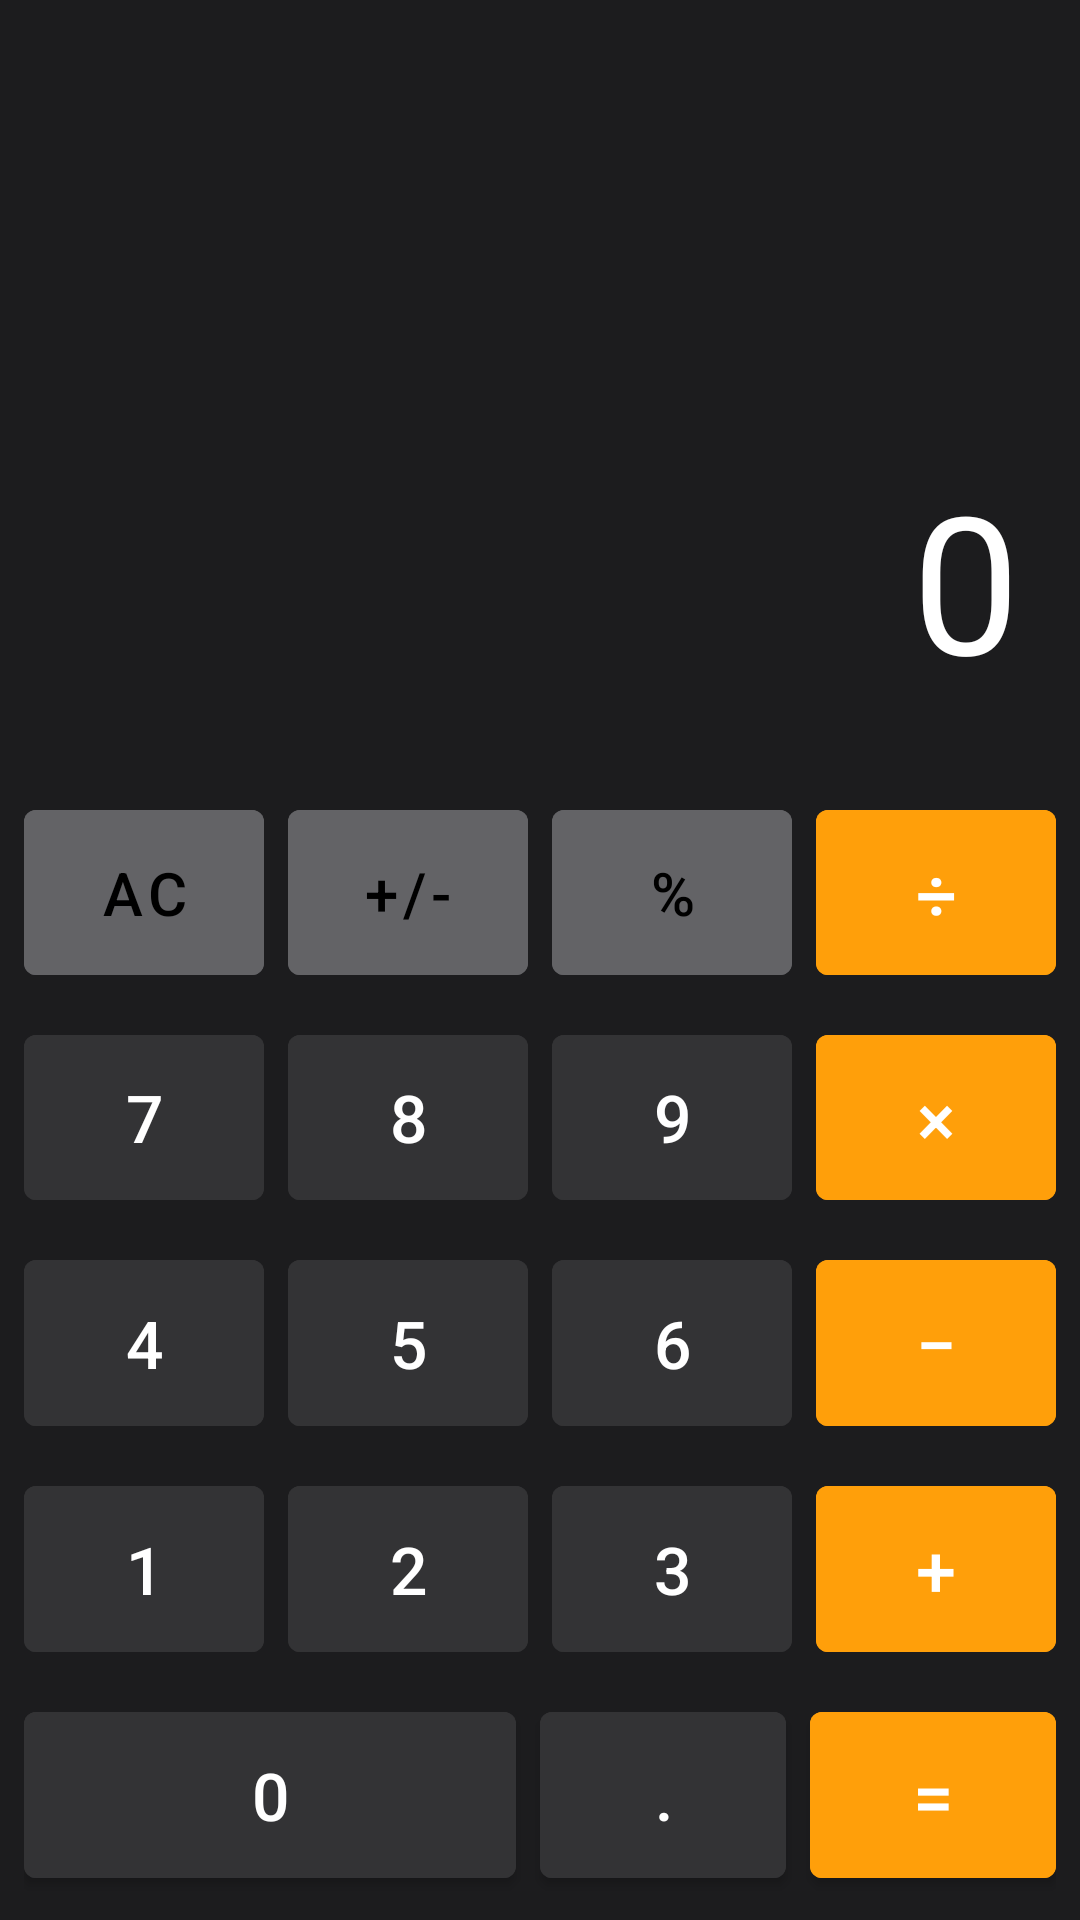

Here is an Android app screen rendered from its layout file. Give the layout XML and the strings, colors and styles it references.
<!-- AndroidManifest.xml: activity theme Theme.Kavos.NoActionBar -->
<!-- res/layout/activity_disguise.xml -->
<?xml version="1.0" encoding="utf-8"?>
<LinearLayout xmlns:android="http://schemas.android.com/apk/res/android"
    android:layout_width="match_parent"
    android:layout_height="match_parent"
    android:orientation="vertical"
    android:background="@color/calc_bg">

    
    <LinearLayout
        android:layout_width="match_parent"
        android:layout_height="0dp"
        android:layout_weight="2"
        android:orientation="vertical"
        android:gravity="bottom"
        android:padding="20dp">

        <TextView
            android:id="@+id/tvCalcHistory"
            android:layout_width="match_parent"
            android:layout_height="wrap_content"
            android:text=""
            android:textSize="16sp"
            android:textColor="#888888"
            android:gravity="end"
            android:layout_marginBottom="4dp"/>

        <TextView
            android:id="@+id/tvCalcDisplay"
            android:layout_width="match_parent"
            android:layout_height="wrap_content"
            android:text="0"
            android:textSize="64sp"
            android:textColor="#FFFFFF"
            android:gravity="end"
            android:maxLines="1"
            android:adjustViewBounds="true"/>
    </LinearLayout>

    
    <LinearLayout
        android:layout_width="match_parent"
        android:layout_height="0dp"
        android:layout_weight="3"
        android:orientation="vertical"
        android:padding="8dp">

        
        <LinearLayout android:layout_width="match_parent" android:layout_height="0dp"
            android:layout_weight="1" android:orientation="horizontal" android:layout_marginBottom="8dp">
            <Button android:id="@+id/btnClear" android:layout_width="0dp" android:layout_height="match_parent"
                android:layout_weight="1" android:layout_marginEnd="8dp"
                android:text="AC" android:textSize="20sp" android:textColor="#000000"
                android:backgroundTint="@color/calc_btn_fn"/>
            <Button android:id="@+id/btnPlusMinus" android:layout_width="0dp" android:layout_height="match_parent"
                android:layout_weight="1" android:layout_marginEnd="8dp"
                android:text="+/-" android:textSize="20sp" android:textColor="#000000"
                android:backgroundTint="@color/calc_btn_fn"/>
            <Button android:id="@+id/btnPercent" android:layout_width="0dp" android:layout_height="match_parent"
                android:layout_weight="1" android:layout_marginEnd="8dp"
                android:text="%" android:textSize="20sp" android:textColor="#000000"
                android:backgroundTint="@color/calc_btn_fn"/>
            <Button android:id="@+id/btnDivide" android:layout_width="0dp" android:layout_height="match_parent"
                android:layout_weight="1"
                android:text="÷" android:textSize="24sp" android:textColor="#FFFFFF"
                android:backgroundTint="@color/calc_btn_op"/>
        </LinearLayout>

        
        <LinearLayout android:layout_width="match_parent" android:layout_height="0dp"
            android:layout_weight="1" android:orientation="horizontal" android:layout_marginBottom="8dp">
            <Button android:id="@+id/btn7" android:layout_width="0dp" android:layout_height="match_parent"
                android:layout_weight="1" android:layout_marginEnd="8dp"
                android:text="7" android:textSize="22sp" android:textColor="#FFFFFF"
                android:backgroundTint="@color/calc_btn_num"/>
            <Button android:id="@+id/btn8" android:layout_width="0dp" android:layout_height="match_parent"
                android:layout_weight="1" android:layout_marginEnd="8dp"
                android:text="8" android:textSize="22sp" android:textColor="#FFFFFF"
                android:backgroundTint="@color/calc_btn_num"/>
            <Button android:id="@+id/btn9" android:layout_width="0dp" android:layout_height="match_parent"
                android:layout_weight="1" android:layout_marginEnd="8dp"
                android:text="9" android:textSize="22sp" android:textColor="#FFFFFF"
                android:backgroundTint="@color/calc_btn_num"/>
            <Button android:id="@+id/btnMultiply" android:layout_width="0dp" android:layout_height="match_parent"
                android:layout_weight="1"
                android:text="×" android:textSize="24sp" android:textColor="#FFFFFF"
                android:backgroundTint="@color/calc_btn_op"/>
        </LinearLayout>

        
        <LinearLayout android:layout_width="match_parent" android:layout_height="0dp"
            android:layout_weight="1" android:orientation="horizontal" android:layout_marginBottom="8dp">
            <Button android:id="@+id/btn4" android:layout_width="0dp" android:layout_height="match_parent"
                android:layout_weight="1" android:layout_marginEnd="8dp"
                android:text="4" android:textSize="22sp" android:textColor="#FFFFFF"
                android:backgroundTint="@color/calc_btn_num"/>
            <Button android:id="@+id/btn5" android:layout_width="0dp" android:layout_height="match_parent"
                android:layout_weight="1" android:layout_marginEnd="8dp"
                android:text="5" android:textSize="22sp" android:textColor="#FFFFFF"
                android:backgroundTint="@color/calc_btn_num"/>
            <Button android:id="@+id/btn6" android:layout_width="0dp" android:layout_height="match_parent"
                android:layout_weight="1" android:layout_marginEnd="8dp"
                android:text="6" android:textSize="22sp" android:textColor="#FFFFFF"
                android:backgroundTint="@color/calc_btn_num"/>
            <Button android:id="@+id/btnMinus" android:layout_width="0dp" android:layout_height="match_parent"
                android:layout_weight="1"
                android:text="−" android:textSize="24sp" android:textColor="#FFFFFF"
                android:backgroundTint="@color/calc_btn_op"/>
        </LinearLayout>

        
        <LinearLayout android:layout_width="match_parent" android:layout_height="0dp"
            android:layout_weight="1" android:orientation="horizontal" android:layout_marginBottom="8dp">
            <Button android:id="@+id/btn1" android:layout_width="0dp" android:layout_height="match_parent"
                android:layout_weight="1" android:layout_marginEnd="8dp"
                android:text="1" android:textSize="22sp" android:textColor="#FFFFFF"
                android:backgroundTint="@color/calc_btn_num"/>
            <Button android:id="@+id/btn2" android:layout_width="0dp" android:layout_height="match_parent"
                android:layout_weight="1" android:layout_marginEnd="8dp"
                android:text="2" android:textSize="22sp" android:textColor="#FFFFFF"
                android:backgroundTint="@color/calc_btn_num"/>
            <Button android:id="@+id/btn3" android:layout_width="0dp" android:layout_height="match_parent"
                android:layout_weight="1" android:layout_marginEnd="8dp"
                android:text="3" android:textSize="22sp" android:textColor="#FFFFFF"
                android:backgroundTint="@color/calc_btn_num"/>
            <Button android:id="@+id/btnPlus" android:layout_width="0dp" android:layout_height="match_parent"
                android:layout_weight="1"
                android:text="+" android:textSize="24sp" android:textColor="#FFFFFF"
                android:backgroundTint="@color/calc_btn_op"/>
        </LinearLayout>

        
        <LinearLayout android:layout_width="match_parent" android:layout_height="0dp"
            android:layout_weight="1" android:orientation="horizontal">
            <Button android:id="@+id/btn0" android:layout_width="0dp" android:layout_height="match_parent"
                android:layout_weight="2" android:layout_marginEnd="8dp"
                android:text="0" android:textSize="22sp" android:textColor="#FFFFFF"
                android:backgroundTint="@color/calc_btn_num"/>
            <Button android:id="@+id/btnDot" android:layout_width="0dp" android:layout_height="match_parent"
                android:layout_weight="1" android:layout_marginEnd="8dp"
                android:text="." android:textSize="22sp" android:textColor="#FFFFFF"
                android:backgroundTint="@color/calc_btn_num"/>
            <Button android:id="@+id/btnEquals" android:layout_width="0dp" android:layout_height="match_parent"
                android:layout_weight="1"
                android:text="=" android:textSize="24sp" android:textColor="#FFFFFF"
                android:backgroundTint="@color/calc_btn_op"/>
        </LinearLayout>

    </LinearLayout>
</LinearLayout>
<!-- resources referenced by this layout -->
<resources>
  <color name="calc_bg">#1C1C1E</color>
  <color name="calc_btn_fn">#636366</color>
  <color name="calc_btn_num">#333335</color>
  <color name="calc_btn_op">#FF9F0A</color>
  <style name="Theme.Kavos.NoActionBar" parent="Theme.Kavos">
          <item name="android:windowFullscreen">true</item>
      </style>
  <style name="Theme.Kavos" parent="Theme.MaterialComponents.Light.NoActionBar">
          <item name="colorPrimary">#1C1C1E</item>
          <item name="colorPrimaryVariant">#000000</item>
          <item name="colorOnPrimary">#FFFFFF</item>
  
          <item name="android:statusBarColor">#1C1C1E</item>
  
          <item name="alertDialogTheme">@style/ThemeOverlay.MaterialComponents.MaterialAlertDialog</item>
      </style>
</resources>
